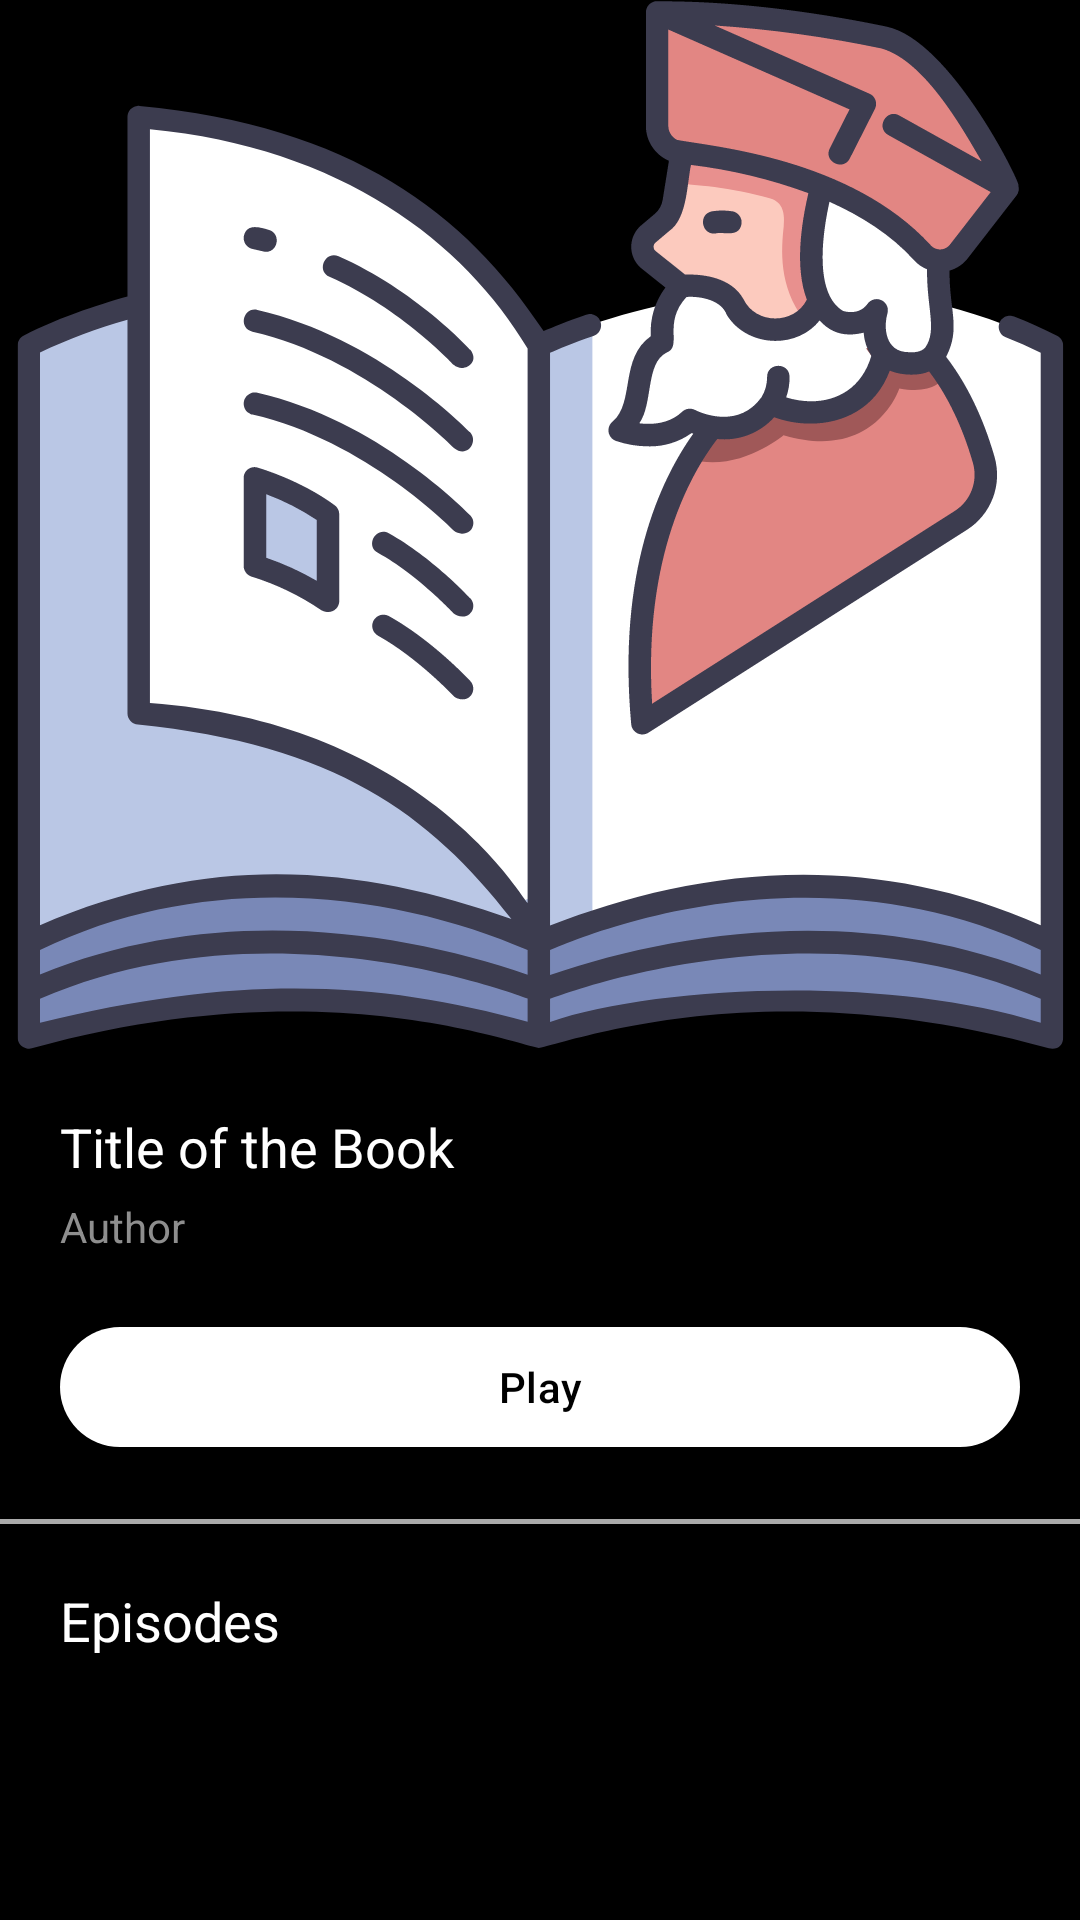

Layout XML and referenced resources for this Android screen:
<!-- AndroidManifest.xml: application theme SplashScreen -->
<!-- res/layout/song_detail_fragment.xml -->
<?xml version="1.0" encoding="utf-8"?>
<androidx.core.widget.NestedScrollView xmlns:android="http://schemas.android.com/apk/res/android"
    xmlns:app="http://schemas.android.com/apk/res-auto"
    xmlns:tools="http://schemas.android.com/tools"
    android:layout_width="match_parent"
    android:layout_height="match_parent"
    tools:context=".ui.fragments.home.SongDetailFragment">

    <LinearLayout
        android:layout_width="match_parent"
        android:layout_height="match_parent"
        android:background="@color/dark_background"
        android:orientation="vertical">

        <ImageView
            android:id="@+id/imageViewAudioBookDetailThumbnail"
            android:layout_width="match_parent"
            android:layout_height="350dp"
            android:layout_gravity="center"
            android:scaleType="fitCenter"
            android:src="@drawable/ic_biography_icon" />

        <TextView
            android:id="@+id/textViewAudioBookDetailTitle"
            android:layout_width="match_parent"
            android:layout_height="wrap_content"
            android:layout_marginStart="20dp"
            android:layout_marginTop="20dp"
            android:layout_marginEnd="20dp"
            android:layout_marginBottom="5dp"
            android:text="Title of the Book"
            android:textColor="@color/white"
            android:textSize="18sp" />

        <TextView
            android:id="@+id/textViewAudioBookDetailAuthor"
            android:layout_width="match_parent"
            android:layout_height="wrap_content"
            android:layout_marginStart="20dp"
            android:layout_marginEnd="20dp"
            android:text="Author"
            android:textColor="@color/grey" />

        <com.google.android.material.button.MaterialButton
            android:id="@+id/buttonAudioBookDetail"
            android:layout_width="match_parent"
            android:layout_height="wrap_content"
            android:layout_gravity="center"
            android:layout_margin="20dp"
            android:text="Play"
            android:textAllCaps="false"
            app:backgroundTint="@color/white"
            app:icon="@drawable/exo_icon_play"
            app:iconGravity="textStart"
            app:iconSize="24dp" />

        <View
            android:layout_width="match_parent"
            android:layout_height="1.5dp"
            android:background="@color/light_background" />

        <TextView
            android:id="@+id/exploreTextTextView"
            android:layout_width="wrap_content"
            android:layout_height="wrap_content"
            android:layout_marginStart="20dp"
            android:layout_marginTop="20dp"
            android:layout_marginBottom="10dp"
            android:text="Episodes"
            android:textColor="@color/white"
            android:textSize="18sp" />

        <androidx.recyclerview.widget.RecyclerView
            android:id="@+id/recyclerViewEpisodesListDetailFr"
            android:layout_width="match_parent"
            android:layout_height="wrap_content"
            android:layout_marginBottom="200dp"
            tools:listitem="@layout/episode_list_item" />

    </LinearLayout>
</androidx.core.widget.NestedScrollView>
<!-- res/layout/episode_list_item.xml (included above) -->
<?xml version="1.0" encoding="utf-8"?>
<com.google.android.material.card.MaterialCardView xmlns:android="http://schemas.android.com/apk/res/android"
    xmlns:app="http://schemas.android.com/apk/res-auto"
    android:id="@+id/episodesListCardView"
    android:layout_width="match_parent"
    android:layout_height="wrap_content"
    android:layout_marginTop="2dp"
    android:layout_marginBottom="2dp"
    app:cardBackgroundColor="@color/background"
    app:cardCornerRadius="0dp"
    style="?attr/materialCardViewFilledStyle">

    <LinearLayout
        android:layout_width="match_parent"
        android:layout_height="wrap_content">

        <ImageView
            android:id="@+id/imageViewEpisodeThumbnail"
            android:layout_width="89dp"
            android:layout_height="50dp"
            android:layout_margin="5dp"
            android:contentDescription="@string/action_for_play"
            android:gravity="center" />

        <TextView
            android:id="@+id/textViewEpisodeText"
            android:layout_width="0dp"
            android:layout_height="match_parent"
            android:layout_gravity="center"
            android:layout_marginStart="10dp"
            android:layout_weight="1"
            android:gravity="center_vertical"
            android:lines="3"
            android:textColor="@color/white" />

        <ImageView
            android:id="@+id/imageViewEpisodesGoTo"
            android:layout_width="50dp"
            android:layout_height="50dp"
            android:layout_gravity="center"
            android:contentDescription="@string/action_for_play"
            android:padding="15dp"
            android:src="@drawable/ic_baseline_arrow_forward_ios_24" />

    </LinearLayout>

    <ProgressBar
        android:id="@+id/determinateBarEpisodesIt"
        style="@android:style/Widget.ProgressBar.Horizontal"
        android:layout_width="match_parent"
        android:layout_height="2dp"
        android:layout_gravity="bottom"
        android:progress="25"
        android:progressTint="@color/button_color" />

</com.google.android.material.card.MaterialCardView>
<!-- resources referenced by this layout -->
<resources>
  <color name="background">#181818</color>
  <color name="button_color">#0099FF</color>
  <color name="dark_background">#FF000000</color>
  <color name="grey">#8E8E8E</color>
  <color name="light_background">#aaaaaa</color>
  <color name="white">#FFFFFFFF</color>
  <!-- drawable ic_biography_icon: vector/xml drawable (drawable, 25522 chars, omitted) -->
  <string name="action_for_play">Action for play</string>
  <style name="SplashScreen" parent="Theme.PlayAudio">
          <item name="android:windowBackground">@drawable/splash_screen_image</item>
          <item name="colorOnPrimary">@color/dark_background</item>
      </style>
  <style name="Theme.PlayAudio" parent="Theme.Material3.DayNight.NoActionBar">
          
          <item name="colorPrimary">@color/dark_background</item>
          <item name="colorPrimaryVariant">@color/dark_background</item>
          <item name="colorOnPrimary">@color/dark_background</item>
          
          <item name="android:statusBarColor">@color/dark_background</item>
          
          <item name="android:navigationBarColor">@color/background</item>
  
          <item name="bottomSheetDialogTheme">@style/AppBottomSheetDialogTheme</item>
  
          <item name="android:popupMenuStyle">@style/PopupMenu</item>
  
          <item name="android:editTextColor">@android:color/white</item>
          <item name="android:textColorHint">@color/grey</item>
          <item name="colorOnSecondaryContainer">@color/button_color</item>
          <item name="colorSecondaryContainer">@color/button_color</item>
          <item name="android:textColor">@color/white</item>
      </style>
  <!-- drawable splash_screen_image (drawable) -->
  <?xml version="1.0" encoding="utf-8"?>
  <layer-list xmlns:android="http://schemas.android.com/apk/res/android">
  
      <item android:drawable="@color/dark_background"/>
  
      <item android:drawable="@drawable/ic_audio_tube_logo" android:gravity="center"
          android:height="100dp"
          android:width="100dp"/>
  
  </layer-list>
  <style name="AppBottomSheetDialogTheme" parent="Theme.Design.Light.BottomSheetDialog">
          <item name="bottomSheetStyle">@style/AppModalStyle</item>
      </style>
  <style name="PopupMenu" parent="@android:style/Widget.PopupMenu">
          <item name="android:popupBackground">@color/background</item>
          <item name="android:textColor">@color/white</item>
      </style>
  <!-- drawable ic_audio_tube_logo: vector/xml drawable (drawable, 5705 chars, omitted) -->
  <style name="AppModalStyle" parent="Widget.Design.BottomSheet.Modal">
          <item name="android:background">@drawable/bottom_sheet_background</item>
      </style>
  <!-- drawable bottom_sheet_background (drawable) -->
  <?xml version="1.0" encoding="utf-8"?>
  <shape xmlns:android="http://schemas.android.com/apk/res/android">
  
      <solid android:color="@color/background"/>
      <corners android:topRightRadius="20dp"
          android:topLeftRadius="20dp"/>
  
  </shape>
</resources>
